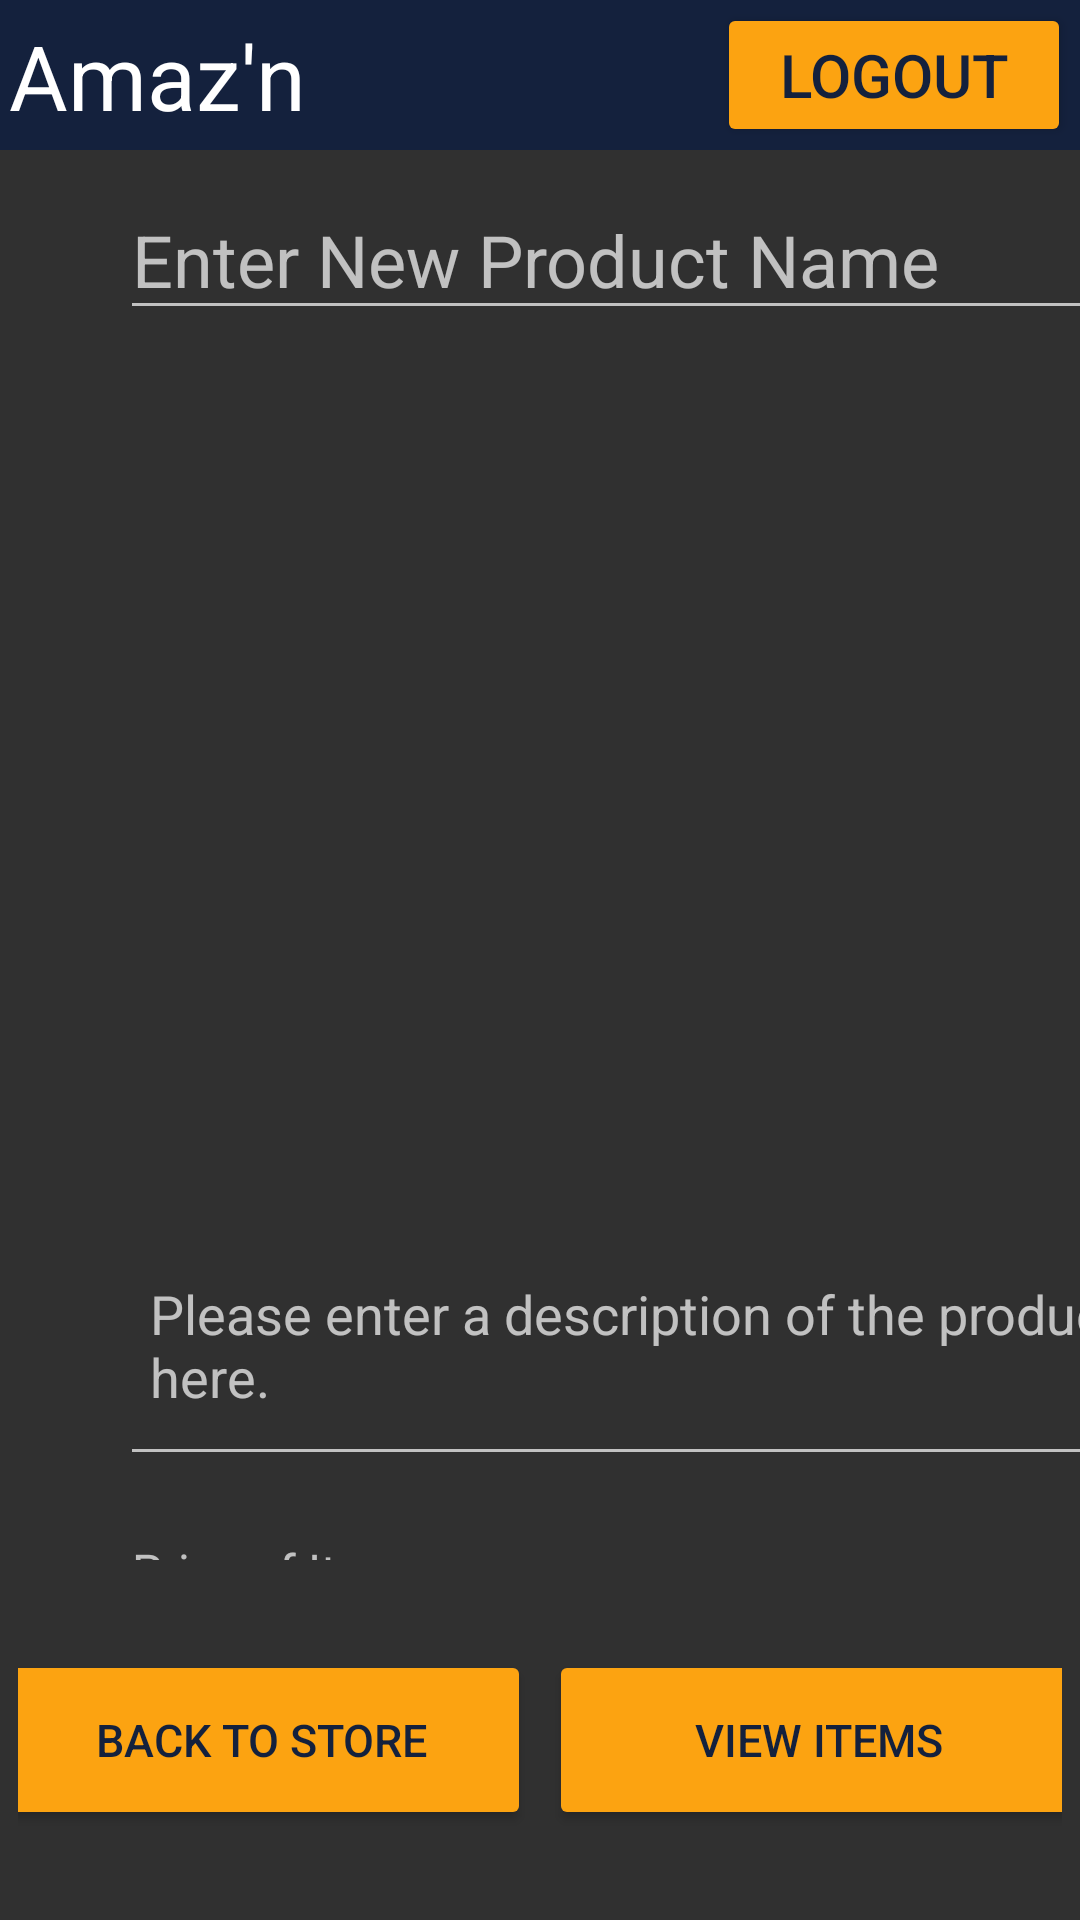

The Android layout XML behind this screen, and the referenced resources:
<!-- AndroidManifest.xml: application theme Theme.EComm_MobileApp -->
<!-- res/layout/activity_admin_add_items.xml -->
<?xml version="1.0" encoding="utf-8"?>
<androidx.constraintlayout.widget.ConstraintLayout xmlns:android="http://schemas.android.com/apk/res/android"
    xmlns:app="http://schemas.android.com/apk/res-auto"
    xmlns:tools="http://schemas.android.com/tools"
    android:id="@+id/main"
    android:layout_width="match_parent"
    android:layout_height="match_parent"
    tools:context=".AdminAddItemsActivity">

    <ActionMenuView
        android:id="@+id/admin_productview_header"
        android:background="@color/color_primary"
        android:layout_width="match_parent"
        android:layout_height="50dp"
        app:layout_constraintTop_toTopOf="parent"
        android:outlineAmbientShadowColor="@color/color_primary"
        android:paddingStart="3dp"
        android:paddingEnd="3dp">
        <TextView
            android:id="@+id/admin_productview_header_title"
            android:layout_width="60dp"
            android:layout_height="fill_parent"
            android:textColor="@color/color_white"
            android:text="Amaz'n"
            android:textSize="30sp"
            android:textAlignment="textStart"
            />
        <Button
            android:id="@+id/admin_productview_header_logout_button"
            android:layout_width="50dp"
            android:layout_height="match_parent"
            android:backgroundTint="@color/color_tertiary"
            android:textColor="@color/color_primary"
            android:text="Logout"
            android:textSize="20sp"
            />
    </ActionMenuView>

    <LinearLayout
        android:layout_width="match_parent"
        android:layout_height="0dp"
        app:layout_constraintTop_toBottomOf="@id/admin_productview_header"
        app:layout_constraintBottom_toTopOf="@id/admin_productview_footer"
        android:orientation="vertical"
        >

        <EditText
            android:id="@+id/editText_admin_product_name"
            android:layout_width="332dp"
            android:layout_height="60dp"
            android:layout_marginLeft="40dp"
            android:hint="Enter New Product Name"
            android:inputType="text"
            android:paddingTop="20dp"
            android:textSize="24dp" />

        <ImageView
            android:id="@+id/admin_productview_product_img"
            android:layout_width="262dp"
            android:layout_height="272dp"
            android:layout_gravity="center"
            android:layout_marginTop="10dp"
            android:src="@mipmap/ic_launcher" />

        <EditText
            android:id="@+id/editText_admin_product_description"
            android:layout_width="350dp"
            android:layout_height="90dp"
            android:layout_marginLeft="40dp"
            android:layout_marginTop="10dp"
            android:layout_marginRight="40dp"
            android:hint="Please enter a description of the product here."
            android:inputType="textMultiLine"
            android:paddingLeft="10dp"
            android:paddingRight="10dp" />

        <EditText
            android:id="@+id/editText_admin_product_price"
            android:layout_width="120dp"
            android:layout_height="40dp"
            android:layout_marginLeft="40dp"
            android:layout_marginTop="10dp"
            android:layout_marginRight="40dp"
            android:textSize="16sp"
            android:hint="Price of Item"
            android:inputType="numberDecimal"/>

        <LinearLayout
            android:layout_width="match_parent"
            android:layout_height="50dp"
            android:layout_marginRight="70dp"
            android:layout_marginLeft="70dp"
            android:layout_marginTop="20dp"
            android:gravity="center_horizontal"
            android:orientation="horizontal">

            <Button
                android:id="@+id/buttonAddItem"
                android:layout_width="120dp"
                android:layout_height="wrap_content"
                android:layout_gravity="center"
                android:backgroundTint="@color/color_tertiary"
                android:shadowColor="@color/color_primary"
                android:text="Add Item"
                android:textColor="@color/color_primary" />

        </LinearLayout>

    </LinearLayout>

    <LinearLayout
        android:id="@+id/admin_productview_footer"
        android:layout_width="match_parent"
        android:layout_height="120dp"
        android:gravity="center"
        android:paddingStart="6dp"
        android:paddingEnd="6dp"
        app:layout_constraintBottom_toBottomOf="parent"
        tools:layout_editor_absoluteX="3dp">


        <Button
            android:id="@+id/back_to_store_button"
            android:layout_width="180dp"
            android:layout_height="60dp"
            android:layout_gravity="center_vertical"
            android:layout_margin="3dp"
            android:backgroundTint="@color/color_tertiary"
            android:shadowColor="@color/color_primary"
            android:text="Back To Store"
            android:textColor="@color/color_primary"
            android:textSize="15dp" />

        <Button
            android:id="@+id/admin_view_items_page"
            android:layout_width="180dp"
            android:layout_height="60dp"
            android:layout_gravity="center_vertical"
            android:layout_margin="3dp"
            android:backgroundTint="@color/color_tertiary"
            android:shadowColor="@color/color_primary"
            android:text="View Items"
            android:textColor="@color/color_primary"
            android:textSize="15dp"


            />
    </LinearLayout>

</androidx.constraintlayout.widget.ConstraintLayout>
<!-- resources referenced by this layout -->
<resources>
  <color name="color_primary">#14213D</color>
  <color name="color_tertiary">#FCA311</color>
  <color name="color_white">#FFFFFF</color>
  <style name="Theme.EComm_MobileApp" parent="Base.Theme.EComm_MobileApp" />
  <style name="Base.Theme.EComm_MobileApp" parent="Theme.Design.NoActionBar">
          
          
      </style>
</resources>
